Run: headless pygame with SDL's dummy video driver; simulated clock (each Clock.tick advances the game by its frame time, no real sleeping); random seed 0; keys injected as events and as key.get_pressed() state; no mouse input.
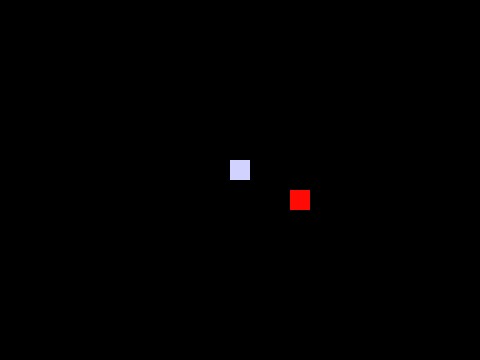
Frame 1 of 4 · flips 1–60 · no input
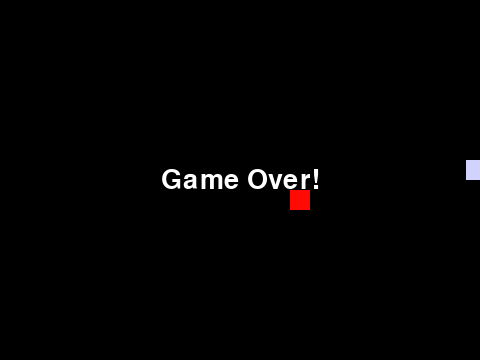
Frame 2 of 4 · flips 61–180 · tapped SPACE, RETURN · held RIGHT (→), D
Frame 3 of 4 · flips 181–300 · held DOWN (↓), S · screen unchanged from frame 2, image omitted
Frame 4 of 4 · flips 301–420 · held LEFT (←), A, UP (↑), W · screen unchanged from frame 3, image omitted

The pygame program that drew these frames:

import pygame

pygame.init()

width = 480
height = 360
screen = pygame.display.set_mode((width, height))
pygame.display.set_caption("Snake Game")

player = pygame.Rect(230, 160, 20, 20)
player2 = pygame.Rect(290, 190, 20, 20)

clock = pygame.time.Clock()
font = pygame.font.Font(None, 40)

game_over = False

running = True
while running:
    for event in pygame.event.get():
        if event.type == pygame.QUIT:
            running = False

    screen.fill((0, 0, 0))
        
    if not game_over:
        collide = pygame.Rect.colliderect(player, player2)
        keys = pygame.key.get_pressed()

        if (player.left <= 0 or player.right >= width or player.top <= 0 or player.bottom >= height):
            print("Hit the wall!!")
            game_over = True

        if keys[pygame.K_UP]:
            player.y -= 4

        if keys[pygame.K_DOWN]:
            player.y += 4

        if keys[pygame.K_LEFT]:
            player.x -= 4

        if keys[pygame.K_RIGHT]:
            player.x += 4

        if collide == True:
            game_over = True
            print("Collided!!")

    elif game_over:
        text = font.render("Game Over!", True, (255, 255, 255, 255), None)
        text_rect = text.get_rect(center=(width // 2, height // 2))
        screen.blit(text, text_rect)
            

        
    pygame.draw.rect(screen, (210, 210, 255, 0), player)
    pygame.draw.rect(screen, (255, 10, 5, 0), player2)
    pygame.display.flip()

    clock.tick(60)
        
